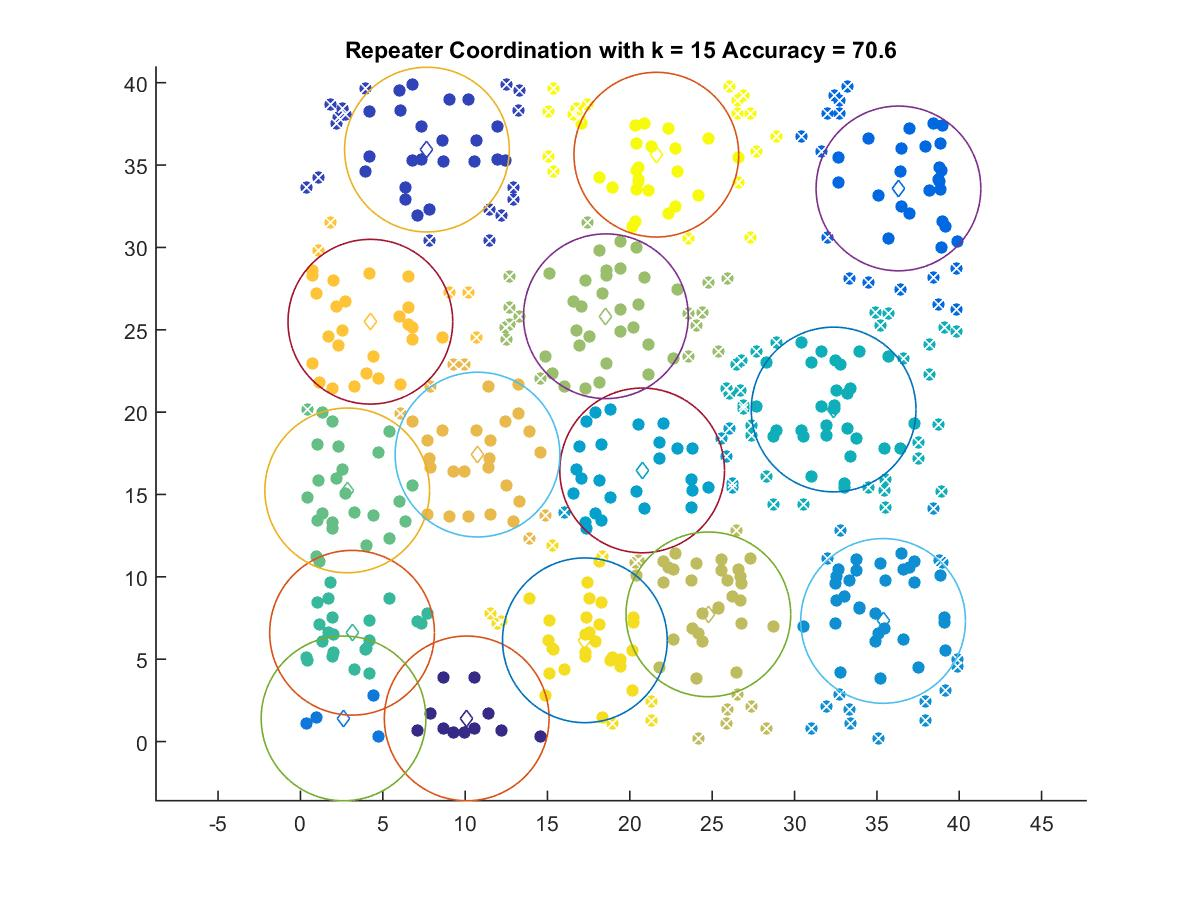

Source data for this figure (header and first rows):
10.096, 1.4042
7.681, 35.94
36.31, 33.58
2.618, 1.404
35.38, 7.322
20.75, 16.46
32.37, 20.16
3.135, 6.603
2.841, 15.25
18.55, 25.82
24.77, 7.721
10.75, 17.42
4.246, 25.49
17.27, 6.146
21.61, 35.63
